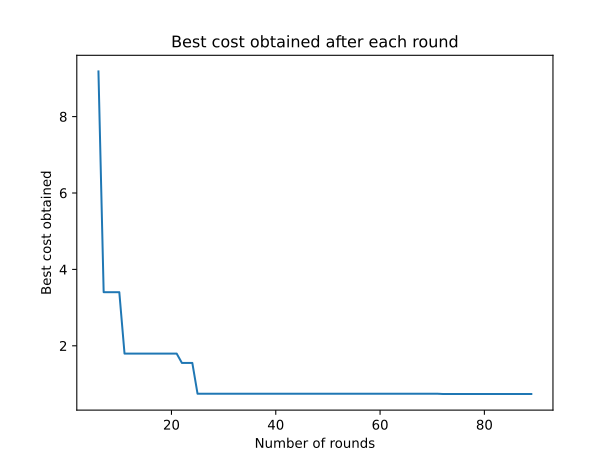

The table this chart was drawn from, first rows:
0, inf
1, inf
2, inf
3, inf
4, inf
5, inf
6, 9.182
7, 3.404
8, 3.404
9, 3.404
10, 3.404
11, 1.796
12, 1.796
13, 1.796
14, 1.796
15, 1.796
16, 1.796
17, 1.796
18, 1.796
19, 1.796
20, 1.796
21, 1.796
22, 1.552
23, 1.552
24, 1.552
25, 0.7452
26, 0.7452
27, 0.7452
28, 0.7452
29, 0.7452
30, 0.7452
31, 0.7452
32, 0.7452
33, 0.7452
34, 0.7452
35, 0.7452
36, 0.7452
37, 0.7452
38, 0.7452
39, 0.7452
40, 0.7452
41, 0.7452
42, 0.7452
43, 0.7452
44, 0.7452
45, 0.7452
46, 0.7452
47, 0.7452
48, 0.7452
49, 0.7452
50, 0.7452
51, 0.7452
52, 0.7452
53, 0.7452
54, 0.7452
55, 0.7452
56, 0.7452
57, 0.7452
58, 0.7452
59, 0.7452
60, 0.7452
... 29 more rows
